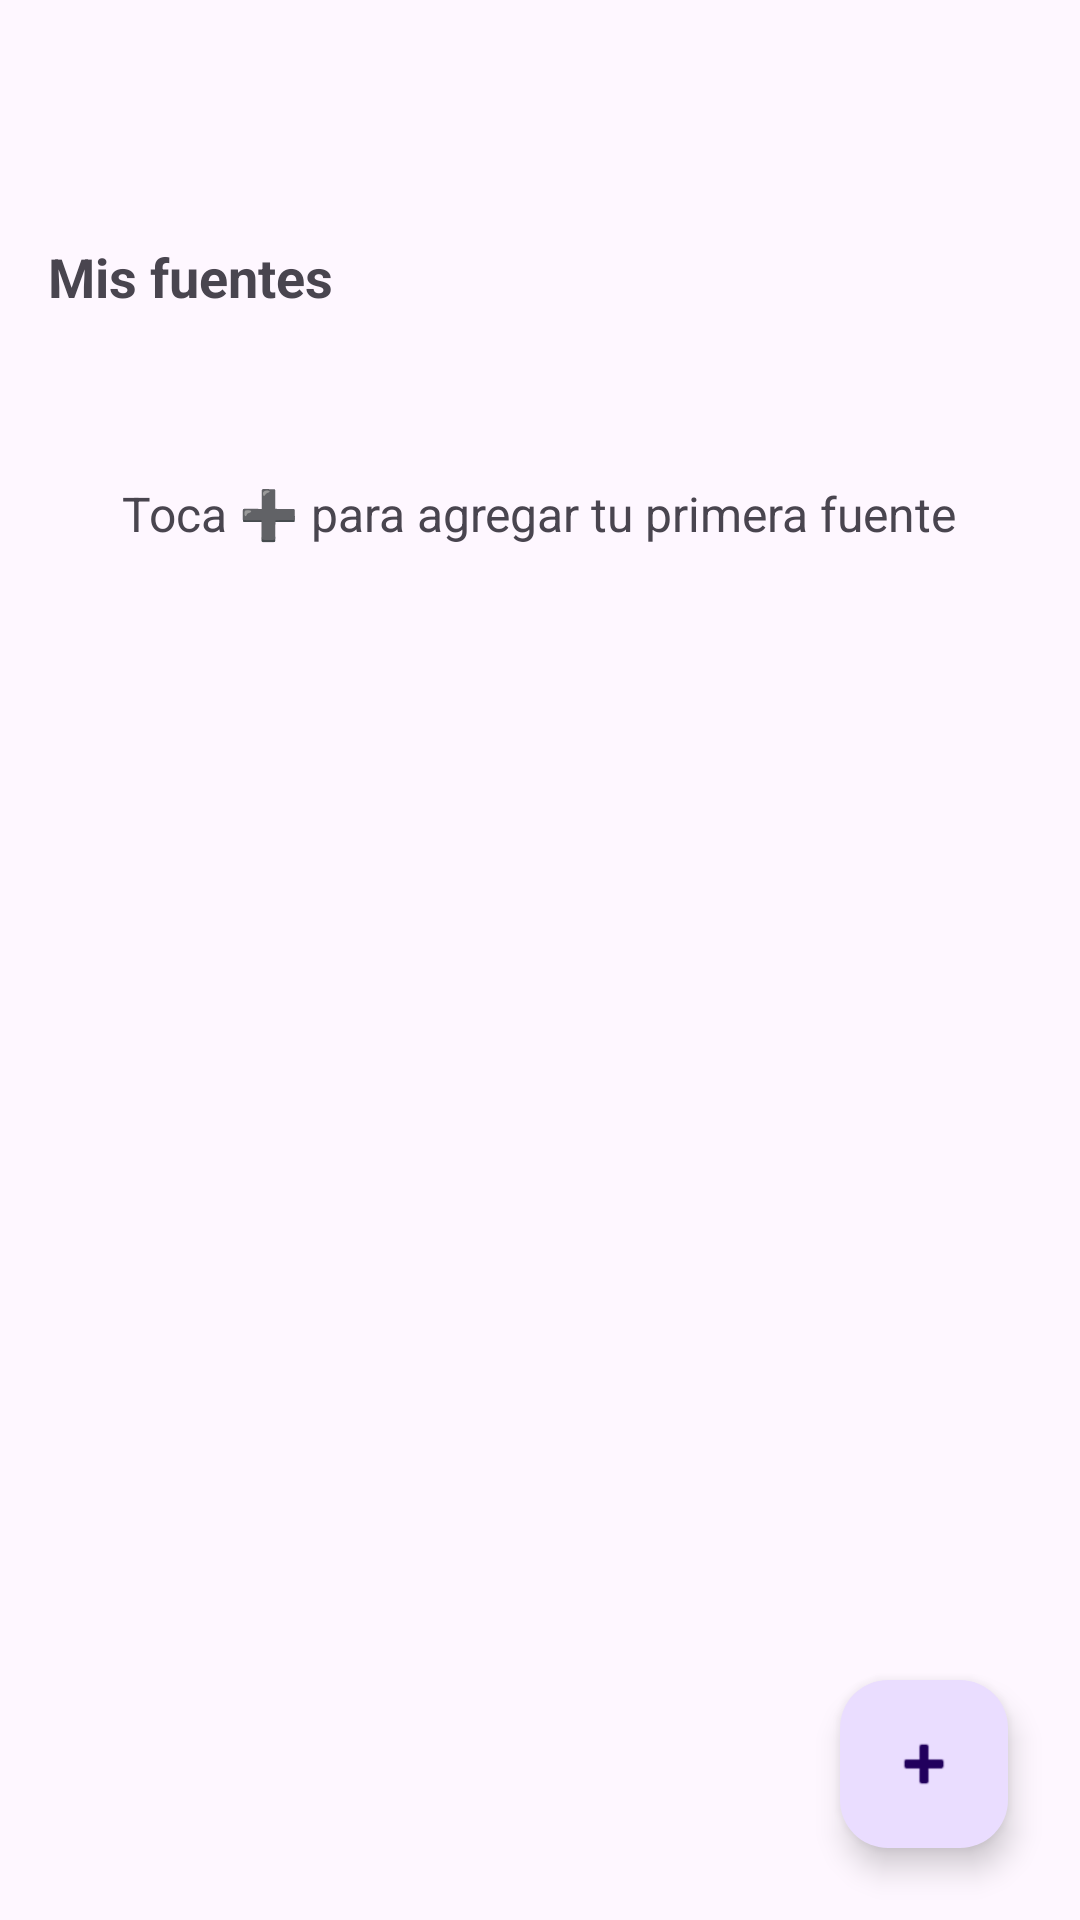

Layout XML and referenced resources for this Android screen:
<!-- AndroidManifest.xml: application theme Theme.TaEisHeauton -->
<!-- res/layout/activity_main.xml -->
<?xml version="1.0" encoding="utf-8"?>
<androidx.coordinatorlayout.widget.CoordinatorLayout xmlns:android="http://schemas.android.com/apk/res/android"
    xmlns:app="http://schemas.android.com/apk/res-auto"
    xmlns:tools="http://schemas.android.com/tools"
    android:layout_width="match_parent"
    android:layout_height="match_parent"
    tools:context=".MainActivity">

    <com.google.android.material.appbar.AppBarLayout
        android:layout_width="match_parent"
        android:layout_height="wrap_content">

        <com.google.android.material.appbar.MaterialToolbar
            android:id="@+id/topAppBar"
            android:layout_width="match_parent"
            android:layout_height="wrap_content"
            android:title="Mis Meditaciones" />

    </com.google.android.material.appbar.AppBarLayout>

    <LinearLayout
        android:layout_width="match_parent"
        android:layout_height="match_parent"
        android:orientation="vertical"
        app:layout_behavior="@string/appbar_scrolling_view_behavior">

        <TextView
            android:layout_width="wrap_content"
            android:layout_height="wrap_content"
            android:layout_marginStart="16dp"
            android:layout_marginTop="16dp"
            android:text="Mis fuentes"
            android:textSize="18sp"
            android:textStyle="bold" />

        <androidx.recyclerview.widget.RecyclerView
            android:id="@+id/sourcesRecyclerView"
            android:layout_width="match_parent"
            android:layout_height="wrap_content"
            android:layout_marginTop="8dp" />

        <TextView
            android:id="@+id/emptyStateText"
            android:layout_width="wrap_content"
            android:layout_height="wrap_content"
            android:layout_gravity="center_horizontal"
            android:layout_marginTop="48dp"
            android:text="Toca ➕ para agregar tu primera fuente"
            android:textSize="16sp" />

    </LinearLayout>

    <com.google.android.material.floatingactionbutton.FloatingActionButton
        android:id="@+id/addSourceFab"
        android:layout_width="wrap_content"
        android:layout_height="wrap_content"
        android:layout_gravity="bottom|end"
        android:layout_margin="24dp"
        android:contentDescription="Agregar fuente"
        app:srcCompat="@android:drawable/ic_input_add" />

</androidx.coordinatorlayout.widget.CoordinatorLayout>
<!-- resources referenced by this layout -->
<resources>
  <style name="Theme.TaEisHeauton" parent="Base.Theme.TaEisHeauton" />
  <style name="Base.Theme.TaEisHeauton" parent="Theme.Material3.DayNight.NoActionBar">
          
          
      </style>
</resources>
